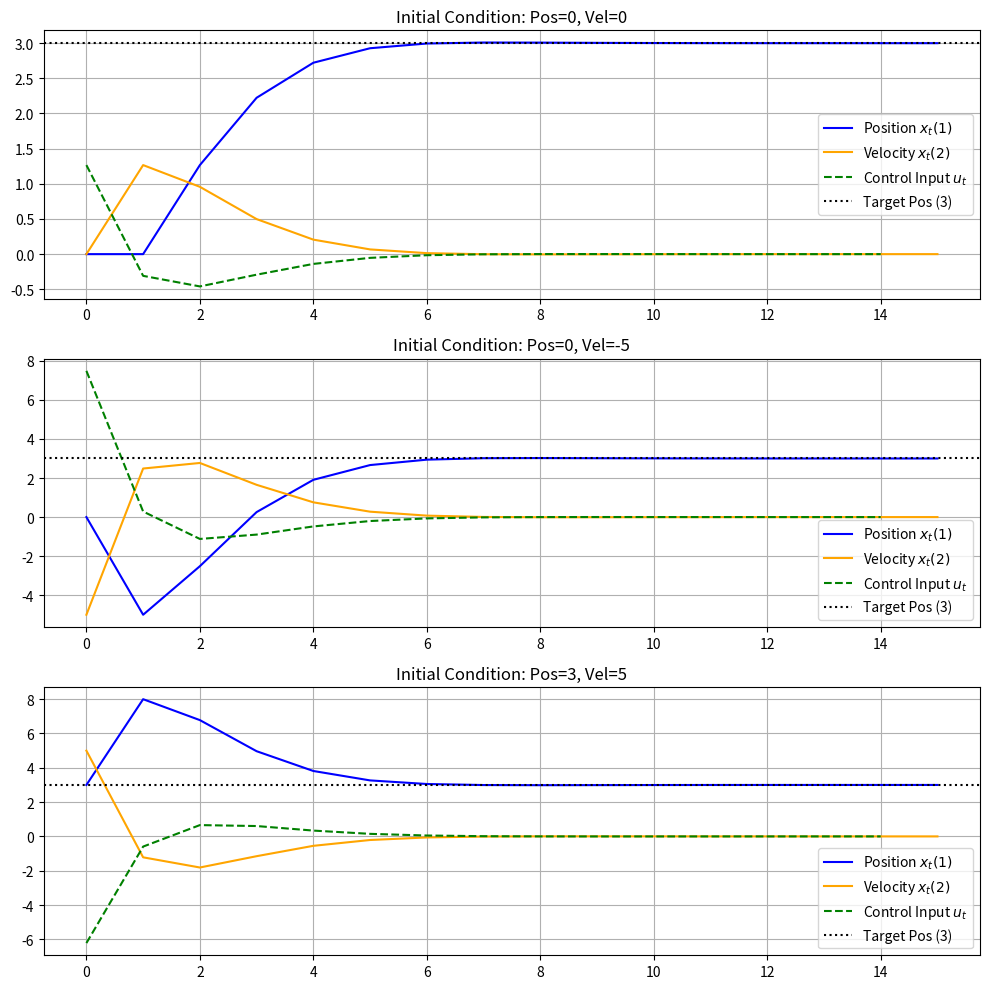
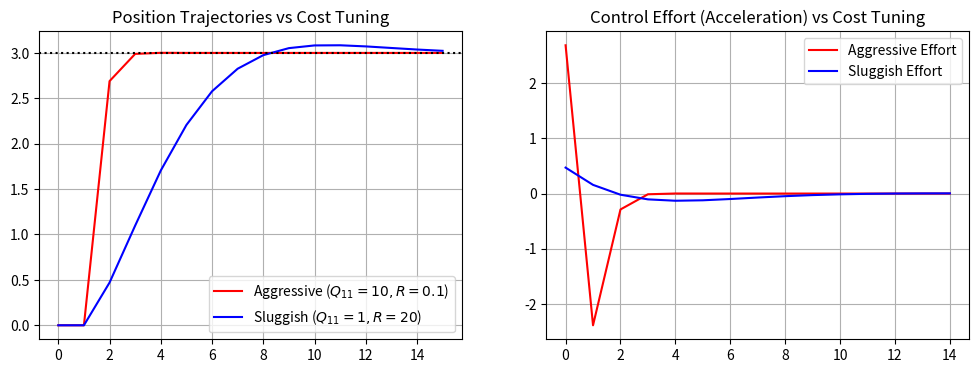

Generate these figures, in order, with matplotlib:
import numpy as np
import matplotlib.pyplot as plt
from scipy.linalg import solve_discrete_are

def simulate_lqr(A, B, Q, R, x0, x_ref, steps=15):
    """Solves the DARE and simulates the closed-loop double integrator."""
    # 1. Solve DARE to find P
    P = solve_discrete_are(A, B, Q, R)
    
    # 2. Calculate optimal gain K
    K = np.linalg.inv(R + B.T @ P @ B) @ (B.T @ P @ A)
    
    # 3. Simulate
    x = x0.copy()
    history_x = [x.flatten()]
    history_u = []
    
    for _ in range(steps):
        # Calculate error state
        x_tilde = x - x_ref
        
        # Calculate control input
        u = -K @ x_tilde
        history_u.append(u.flatten())
        
        # Evolve system
        x = A @ x + B @ u
        history_x.append(x.flatten())
        
    return np.array(history_x), np.array(history_u), K

# --- System Definition ---
A = np.array([[1, 1], 
              [0, 1]])
B = np.array([[0], 
              [1]])
x_ref = np.array([[3], 
                  [0]])

# Initial Conditions for Part 3
ic_list = [
    np.array([[0], [0]]),   # (i)
    np.array([[0], [-5]]),  # (ii)
    np.array([[3], [5]])    # (iii)
]

# --- Part 3: Simulation with Q=I, R=1 ---
Q_base = np.eye(2)
R_base = np.array([[1]])

fig, axs = plt.subplots(3, 1, figsize=(10, 10))

for idx, x0 in enumerate(ic_list):
    hist_x, hist_u, K_base = simulate_lqr(A, B, Q_base, R_base, x0, x_ref)
    time = np.arange(len(hist_x))
    
    axs[idx].plot(time, hist_x[:, 0], label="Position $x_t(1)$", color='blue')
    axs[idx].plot(time, hist_x[:, 1], label="Velocity $x_t(2)$", color='orange')
    axs[idx].plot(time[:-1], hist_u, label="Control Input $u_t$", color='green', linestyle='--')
    axs[idx].axhline(3, color='black', linestyle=':', label="Target Pos (3)")
    axs[idx].set_title(f"Initial Condition: Pos={x0[0,0]}, Vel={x0[1,0]}")
    axs[idx].legend()
    axs[idx].grid(True)

plt.tight_layout()
plt.show()

# --- Part 4: Tuning Q and R ---
# We will test two new scenarios starting from x0 = [0,0]^T
# 1. Aggressive position tracking (High Q11, Low R)
Q_agg = np.array([[10, 0], [0, 1]])
R_agg = np.array([[0.1]])

# 2. Sluggish / Energy-saving (Low Q, High R)
Q_slow = np.array([[1, 0], [0, 1]])
R_slow = np.array([[20]])

hist_x_agg, hist_u_agg, K_agg = simulate_lqr(A, B, Q_agg, R_agg, ic_list[0], x_ref)
hist_x_slow, hist_u_slow, K_slow = simulate_lqr(A, B, Q_slow, R_slow, ic_list[0], x_ref)

fig2, (ax1, ax2) = plt.subplots(1, 2, figsize=(12, 4))
time = np.arange(len(hist_x_agg))

ax1.plot(time, hist_x_agg[:, 0], label="Aggressive ($Q_{11}=10, R=0.1$)", color='red')
ax1.plot(time, hist_x_slow[:, 0], label="Sluggish ($Q_{11}=1, R=20$)", color='blue')
ax1.axhline(3, color='black', linestyle=':')
ax1.set_title("Position Trajectories vs Cost Tuning")
ax1.legend()
ax1.grid(True)

ax2.plot(time[:-1], hist_u_agg, label="Aggressive Effort", color='red')
ax2.plot(time[:-1], hist_u_slow, label="Sluggish Effort", color='blue')
ax2.set_title("Control Effort (Acceleration) vs Cost Tuning")
ax2.legend()
ax2.grid(True)

plt.show()
